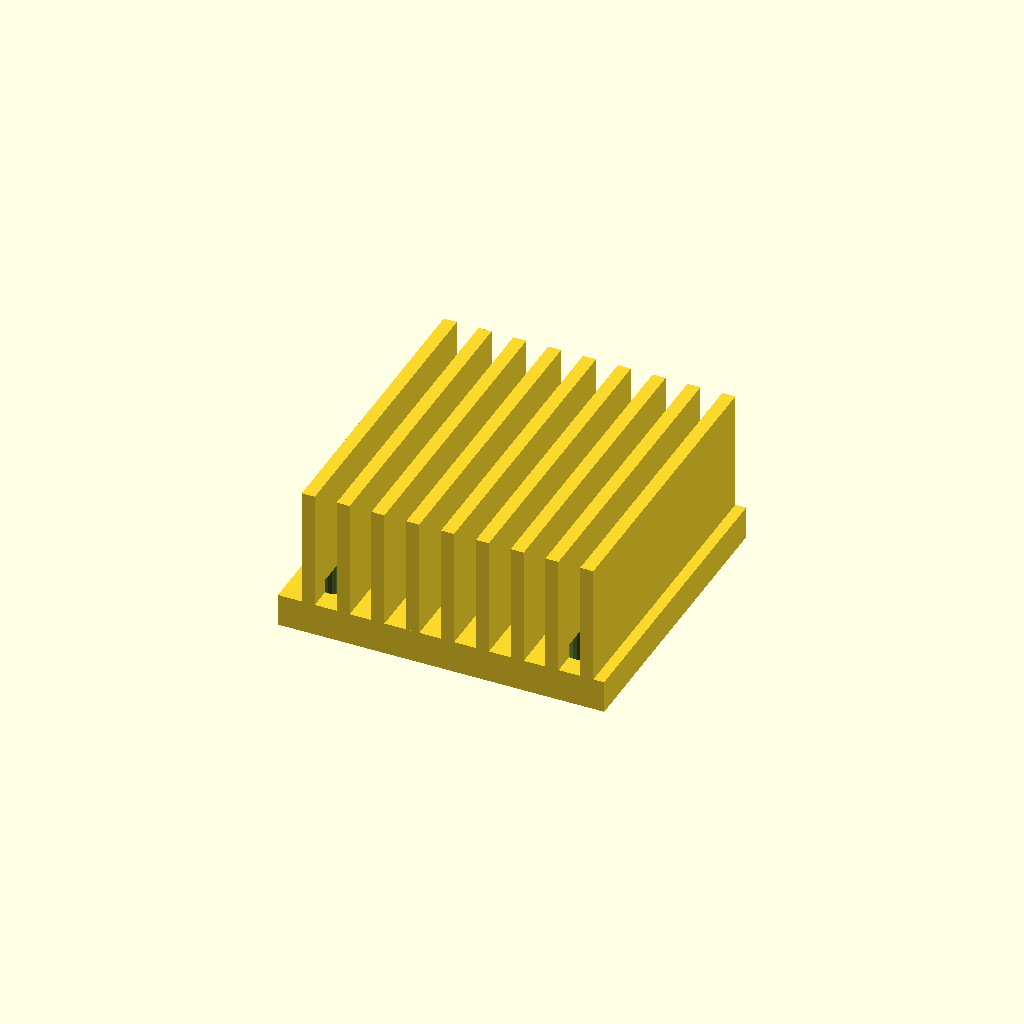
Cell 1: rendered with the file's own defaults.
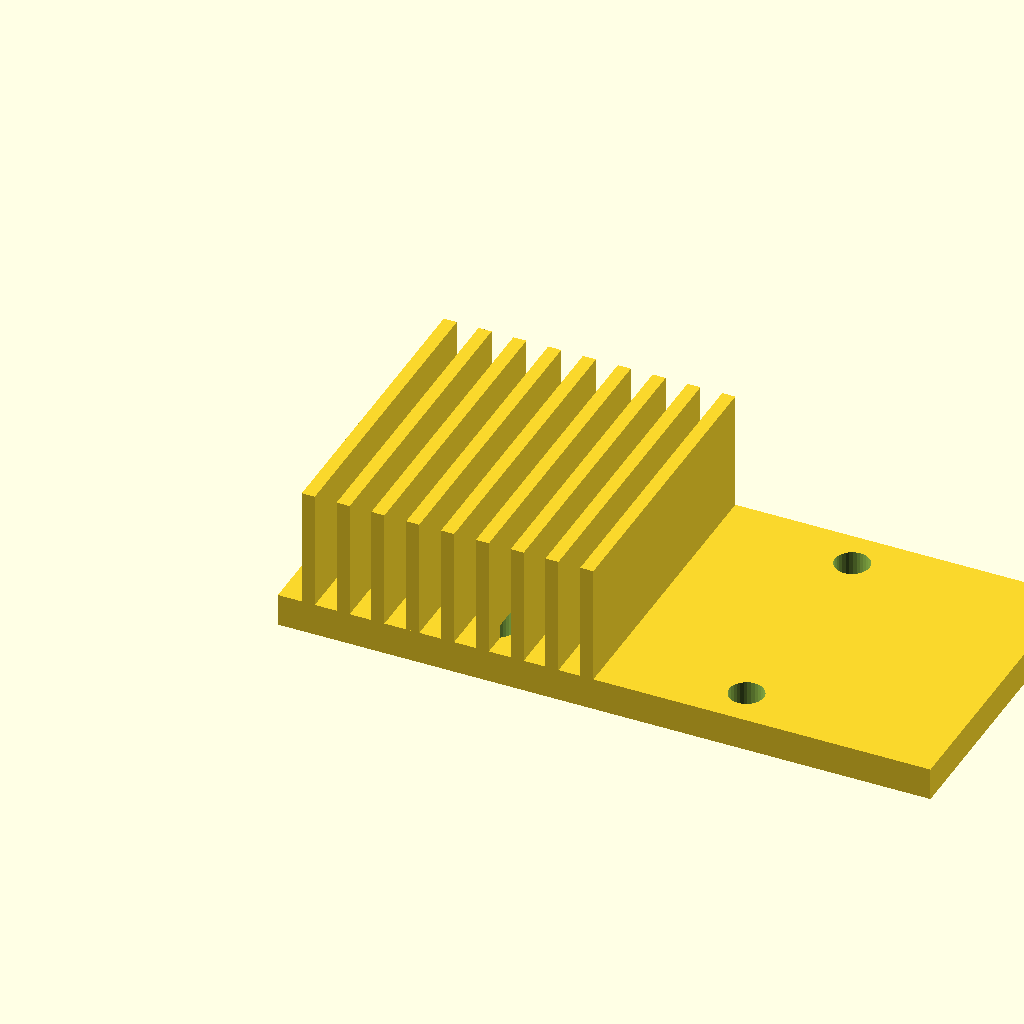
Cell 2: the same model with base_w = 120.
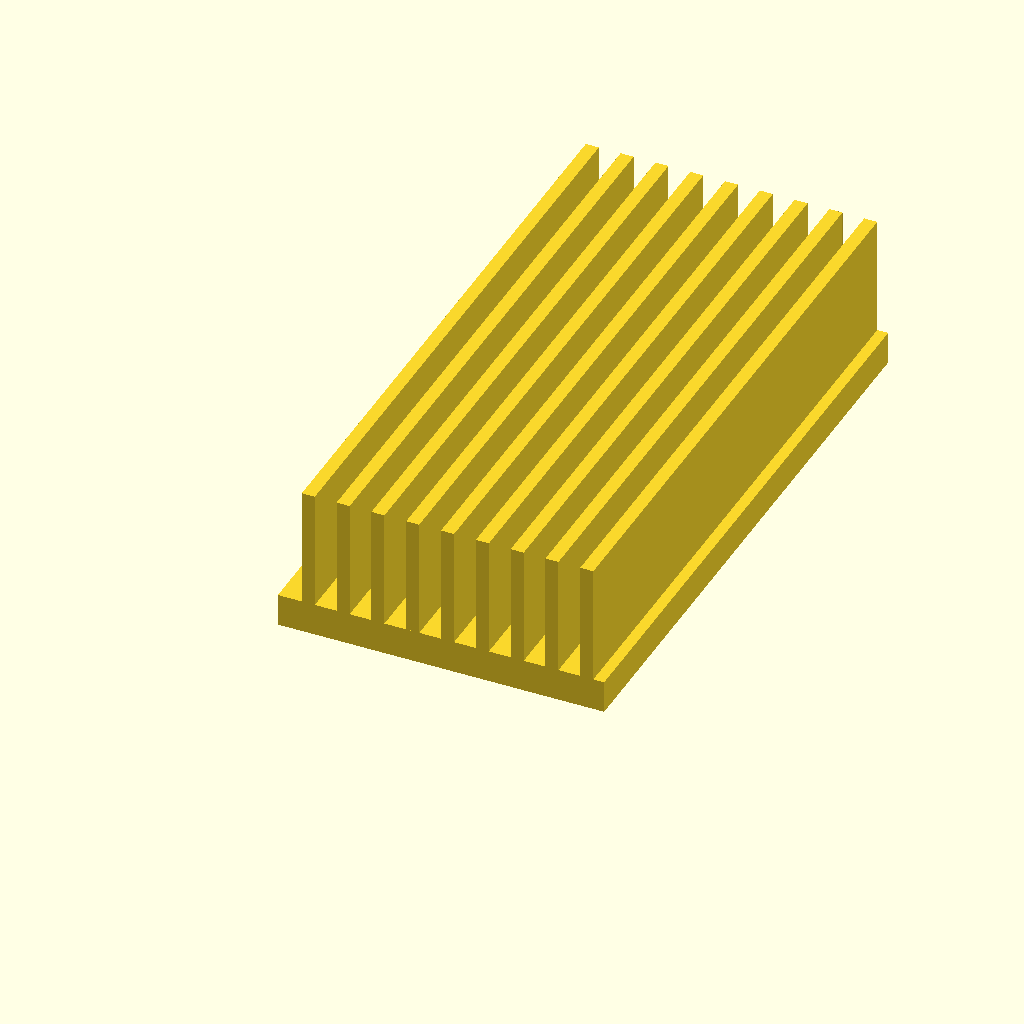
Cell 3: the same model with base_d = 112.
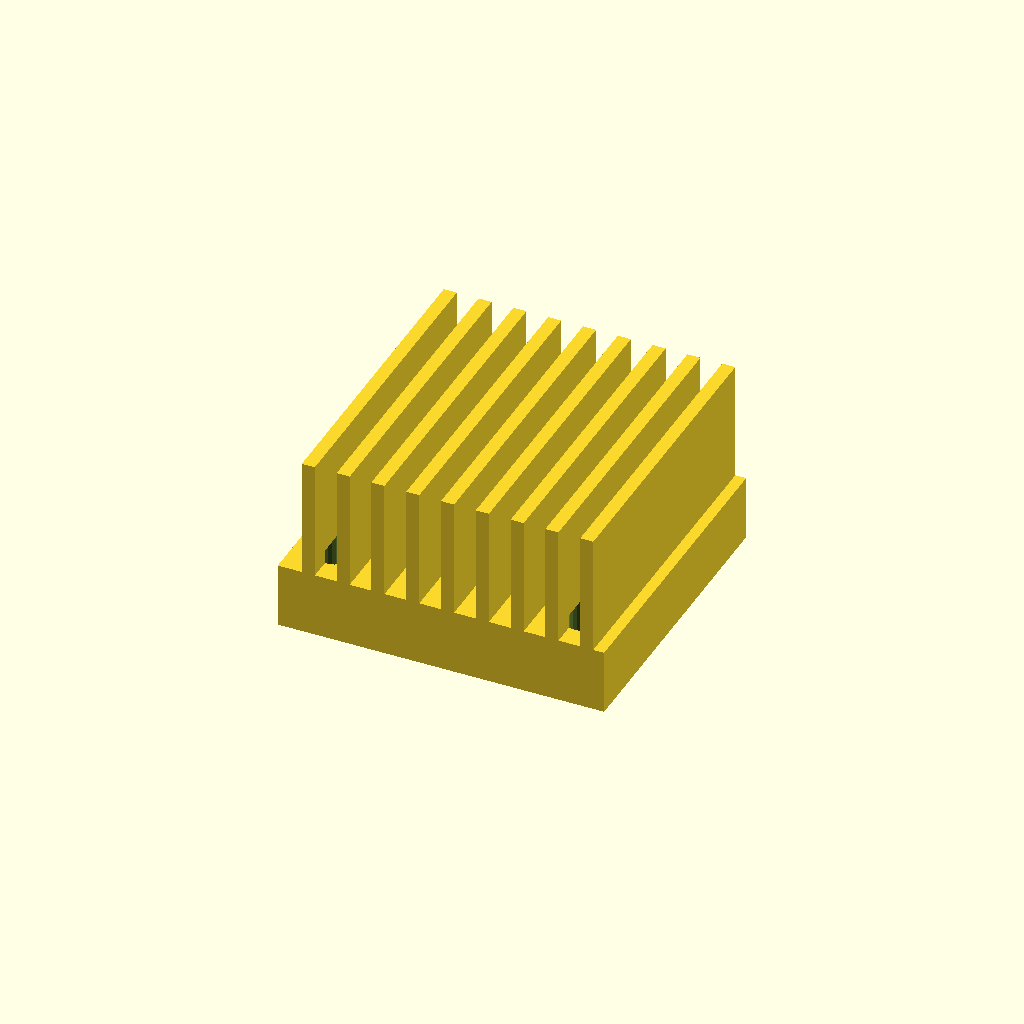
Cell 4 — base_t set to 12, the other parameters unchanged.
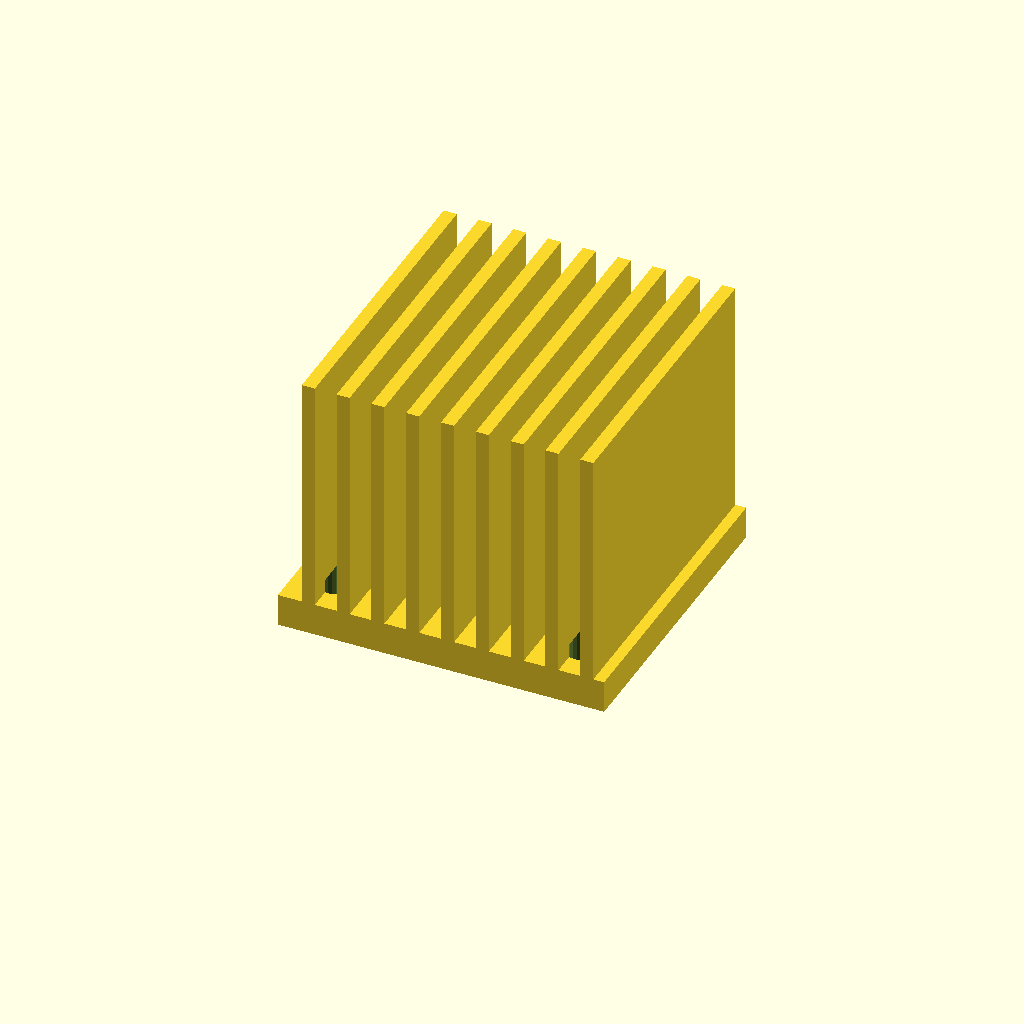
Cell 5 — fin_h set to 44, the other parameters unchanged.
All cells are drawn from one camera (rotation 55°, 0°, 25°, orthographic, colour scheme Cornfield), so only the parameter changes between them.
Source of the model, optional_data/data/gen3/heatsinks/part_0045.scad:
$fn = 32;

// ----------------------------------------------------------------------
// Finned heat sink: 60 x 56 mm base, 22 mm fins
// ----------------------------------------------------------------------

// --- parameters (mm) ---
base_w = 60;              // base width
base_d = 56;              // base depth
base_t = 6;               // base thickness
fin_h = 22;               // fin height above the base
holes_d = 6.35;           // fixing holes
hole_x = 22.83;           // hole offset in x
hole_y = 20.83;           // hole offset in y
fin_t = 2.4;              // fin thickness
fin_pitch = 6.4;          // fin pitch
fin_count = 9;            // number of fins
fin_x0 = 4.4;             // first fin offset

difference() {
  union() {
    cube([base_w, base_d, base_t]);
    for (i = [0 : fin_count - 1]) {
      translate([fin_x0 + i * fin_pitch, 0, base_t - 0.5]) cube([fin_t, base_d, fin_h + 0.5]);
    }
  }
  /* fixing holes through the base, 2.5 mm clear on both sides */
  for (hx = [-22.83, 22.83]) {
    for (hy = [-20.83, 20.83]) {
      translate([base_w / 2 + hx, base_d / 2 + hy, -2.5]) cylinder(h = base_t + 5, d = holes_d);
    }
  }
}
Customizer parameters (derived from the source; name, type, default, range or options):
base_w: number, default 60
base_d: number, default 56
base_t: number, default 6
fin_h: number, default 22
holes_d: number, default 6.35
hole_x: number, default 22.83
hole_y: number, default 20.83
fin_t: number, default 2.4
fin_pitch: number, default 6.4
fin_count: number, default 9
fin_x0: number, default 4.4
